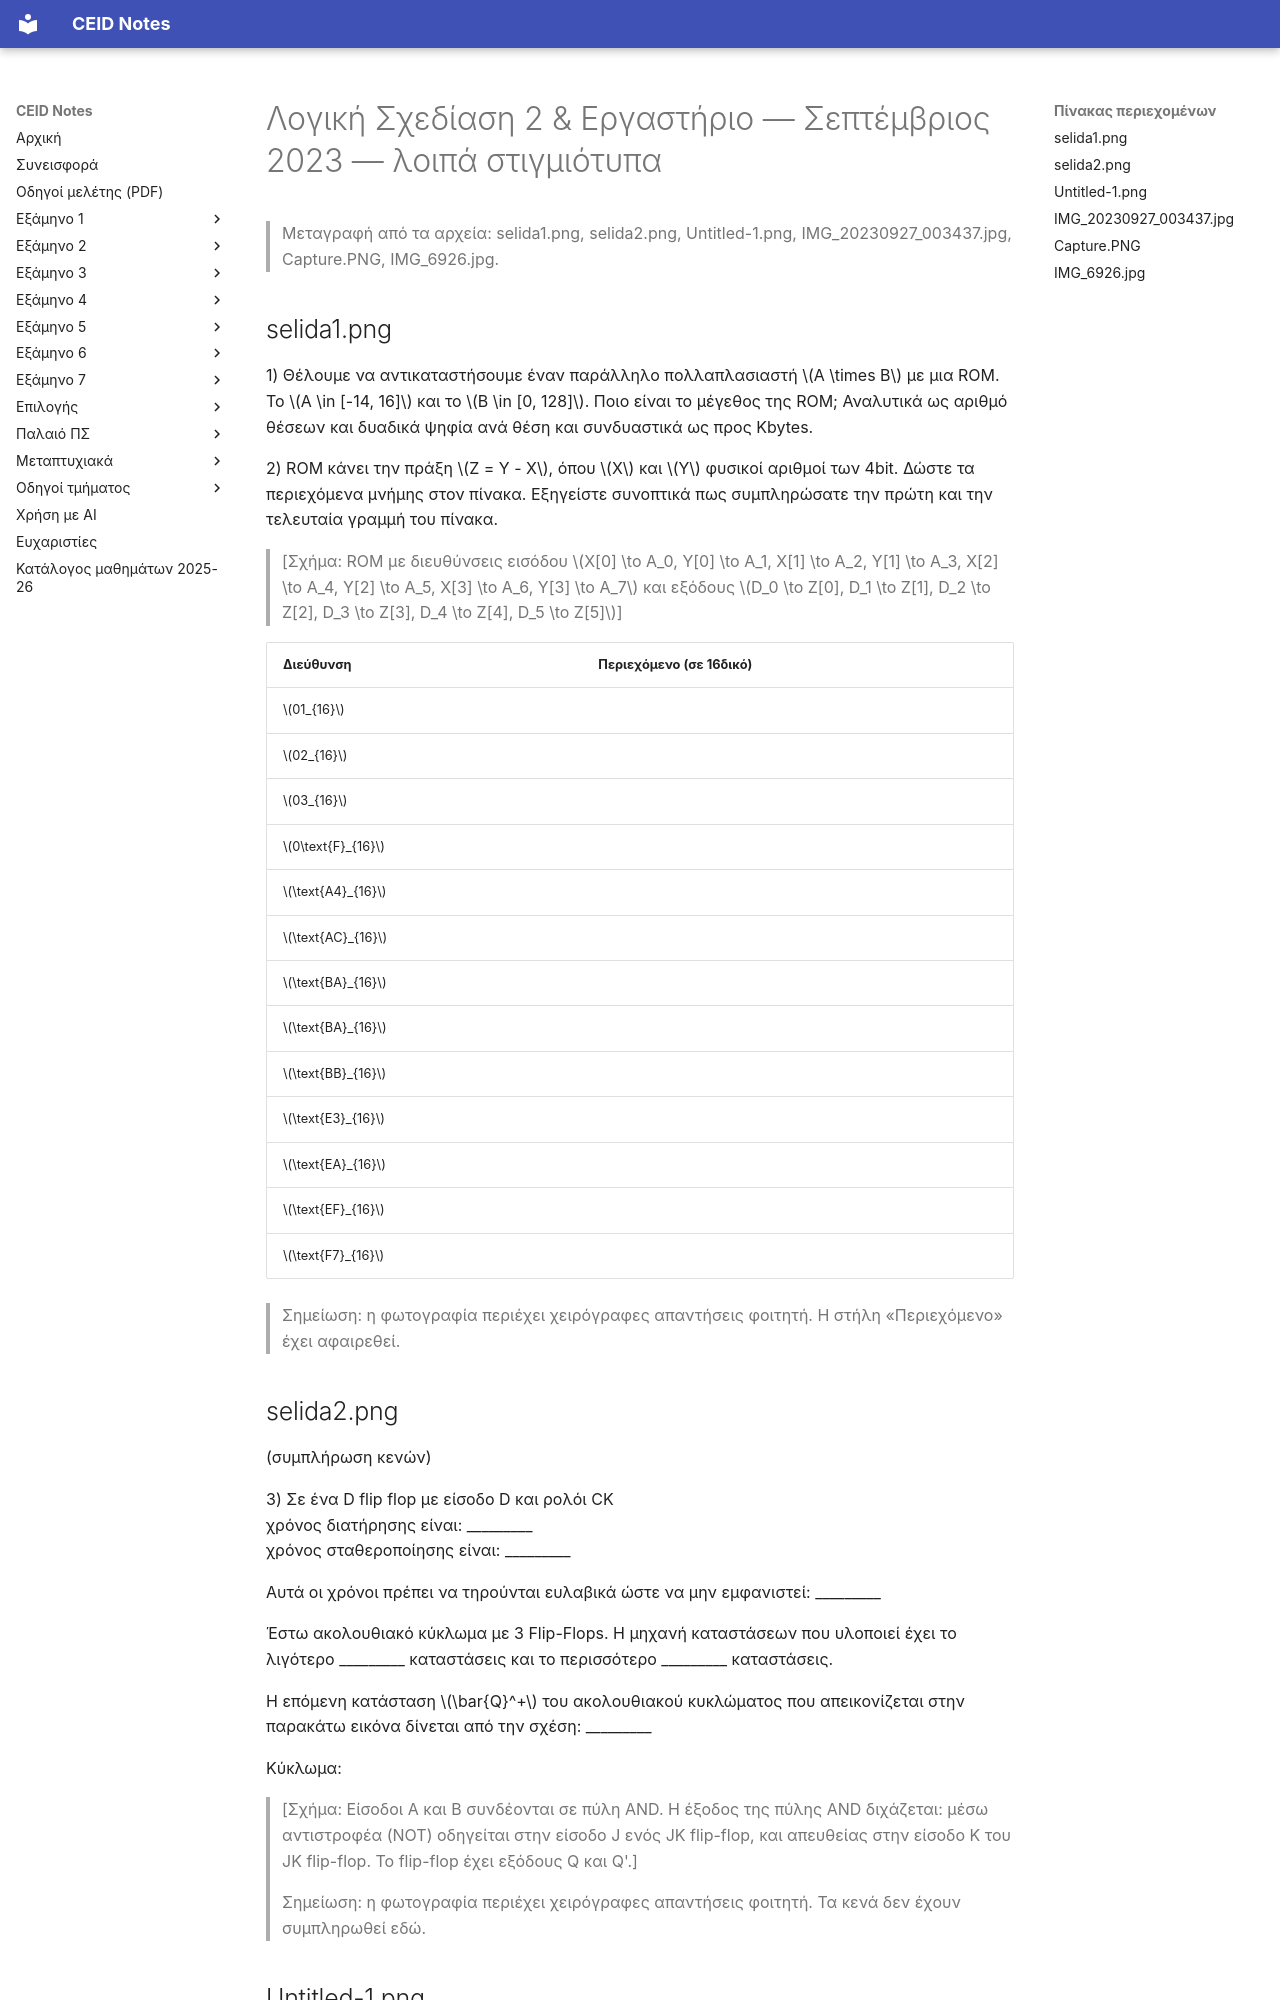

repository: kdngiorgos/ceid-notes · page: Old Classes (Παλαιό Πρόγραμμα Σπουδών)/Λογική Σχεδίαση 2 & Εργαστήριο/Previous Exams/2023-09-c.html · generator: mkdocs

---
course: "Λογική Σχεδίαση 2 & Εργαστήριο"
session: 2023-09-c
label: Σεπτέμβριος 2023 — λοιπά στιγμιότυπα
sources:
- selida1.png
- selida2.png
- Untitled-1.png
- IMG_20230927_003437.jpg
- Capture.PNG
- IMG_6926.jpg
format: mixed
duration_min: null
notes: Ο κατάλογος ανήκει σε εξέταση που χρονολογείται 2023 χωρίς ταυτοποίηση φάσης· η αντιστοίχιση με εξέταση είναι ασαφής. Από τη φωτογραφία Untitled-1.png φαίνεται μόνο το 1ο ερώτημα του Θέματος 5. Οι selida1.png και selida2.png είναι χειρόγραφη αντιγραφή του θέματος με απαντήσεις φοιτητή· οι απαντήσεις δεν μεταγράφονται.
transcription: partial
solutions: none
---
# Λογική Σχεδίαση 2 & Εργαστήριο — Σεπτέμβριος 2023 — λοιπά στιγμιότυπα

> Μεταγραφή από τα αρχεία: selida1.png, selida2.png, Untitled-1.png, IMG_20230927_003437.jpg, Capture.PNG, IMG_6926.jpg.

## selida1.png

1) Θέλουμε να αντικαταστήσουμε έναν παράλληλο πολλαπλασιαστή $A \times B$ με μια ROM. Το $A \in [-14, 16]$ και το $B \in [0, 128]$. Ποιο είναι το μέγεθος της ROM; Αναλυτικά ως αριθμό θέσεων και δυαδικά ψηφία ανά θέση και συνδυαστικά ως προς Kbytes.

2) ROM κάνει την πράξη $Z = Y - X$, όπου $X$ και $Y$ φυσικοί αριθμοί των 4bit. Δώστε τα περιεχόμενα μνήμης στον πίνακα. Εξηγείστε συνοπτικά πως συμπληρώσατε την πρώτη και την τελευταία γραμμή του πίνακα.

> [Σχήμα: ROM με διευθύνσεις εισόδου $X[0] \to A_0, Y[0] \to A_1, X[1] \to A_2, Y[1] \to A_3, X[2] \to A_4, Y[2] \to A_5, X[3] \to A_6, Y[3] \to A_7$ και εξόδους $D_0 \to Z[0], D_1 \to Z[1], D_2 \to Z[2], D_3 \to Z[3], D_4 \to Z[4], D_5 \to Z[5]$]

| Διεύθυνση | Περιεχόμενο (σε 16δικό) |
| :--- | :--- |
| $01_{16}$ | |
| $02_{16}$ | |
| $03_{16}$ | |
| $0\text{F}_{16}$ | |
| $\text{A4}_{16}$ | |
| $\text{AC}_{16}$ | |
| $\text{BA}_{16}$ | |
| $\text{BA}_{16}$ | |
| $\text{BB}_{16}$ | |
| $\text{E3}_{16}$ | |
| $\text{EA}_{16}$ | |
| $\text{EF}_{16}$ | |
| $\text{F7}_{16}$ | |

> Σημείωση: η φωτογραφία περιέχει χειρόγραφες απαντήσεις φοιτητή. Η στήλη «Περιεχόμενο» έχει αφαιρεθεί.

## selida2.png

(συμπλήρωση κενών)

3) Σε ένα D flip flop με είσοδο D και ρολόι CK  
χρόνος διατήρησης είναι: _________  
χρόνος σταθεροποίησης είναι: _________

Αυτά οι χρόνοι πρέπει να τηρούνται ευλαβικά ώστε να μην εμφανιστεί: _________

Έστω ακολουθιακό κύκλωμα με 3 Flip-Flops. Η μηχανή καταστάσεων που υλοποιεί έχει το λιγότερο _________ καταστάσεις και το περισσότερο _________ καταστάσεις.

Η επόμενη κατάσταση $\bar{Q}^+$ του ακολουθιακού κυκλώματος που απεικονίζεται στην παρακάτω εικόνα δίνεται από την σχέση: _________

Κύκλωμα:

> [Σχήμα: Είσοδοι A και B συνδέονται σε πύλη AND. Η έξοδος της πύλης AND διχάζεται: μέσω αντιστροφέα (NOT) οδηγείται στην είσοδο J ενός JK flip-flop, και απευθείας στην είσοδο K του JK flip-flop. Το flip-flop έχει εξόδους Q και Q'.]

> Σημείωση: η φωτογραφία περιέχει χειρόγραφες απαντήσεις φοιτητή. Τα κενά δεν έχουν συμπληρωθεί εδώ.

## Untitled-1.png

Θέμα 5 (2.5 μονάδες)

1) Θέλουμε να αντικαταστήσουμε ένα παράλληλο πολλαπλασιαστή A×B με μια ROM. Το A ∈ [0,256] και B ∈ [0,44]. Υπολογίστε ποιο είναι το μέγεθος της ROM που θα χρειαστεί σε kbytes. Υπολογίστε αναλυτικά τον αριθμό θέσεων και δυαδικά ψηφία ανά θέση. (1.0 μονάδα)

> [Λείπει από τη φωτογραφία: τα υπόλοιπα ερωτήματα του Θέματος 5]
